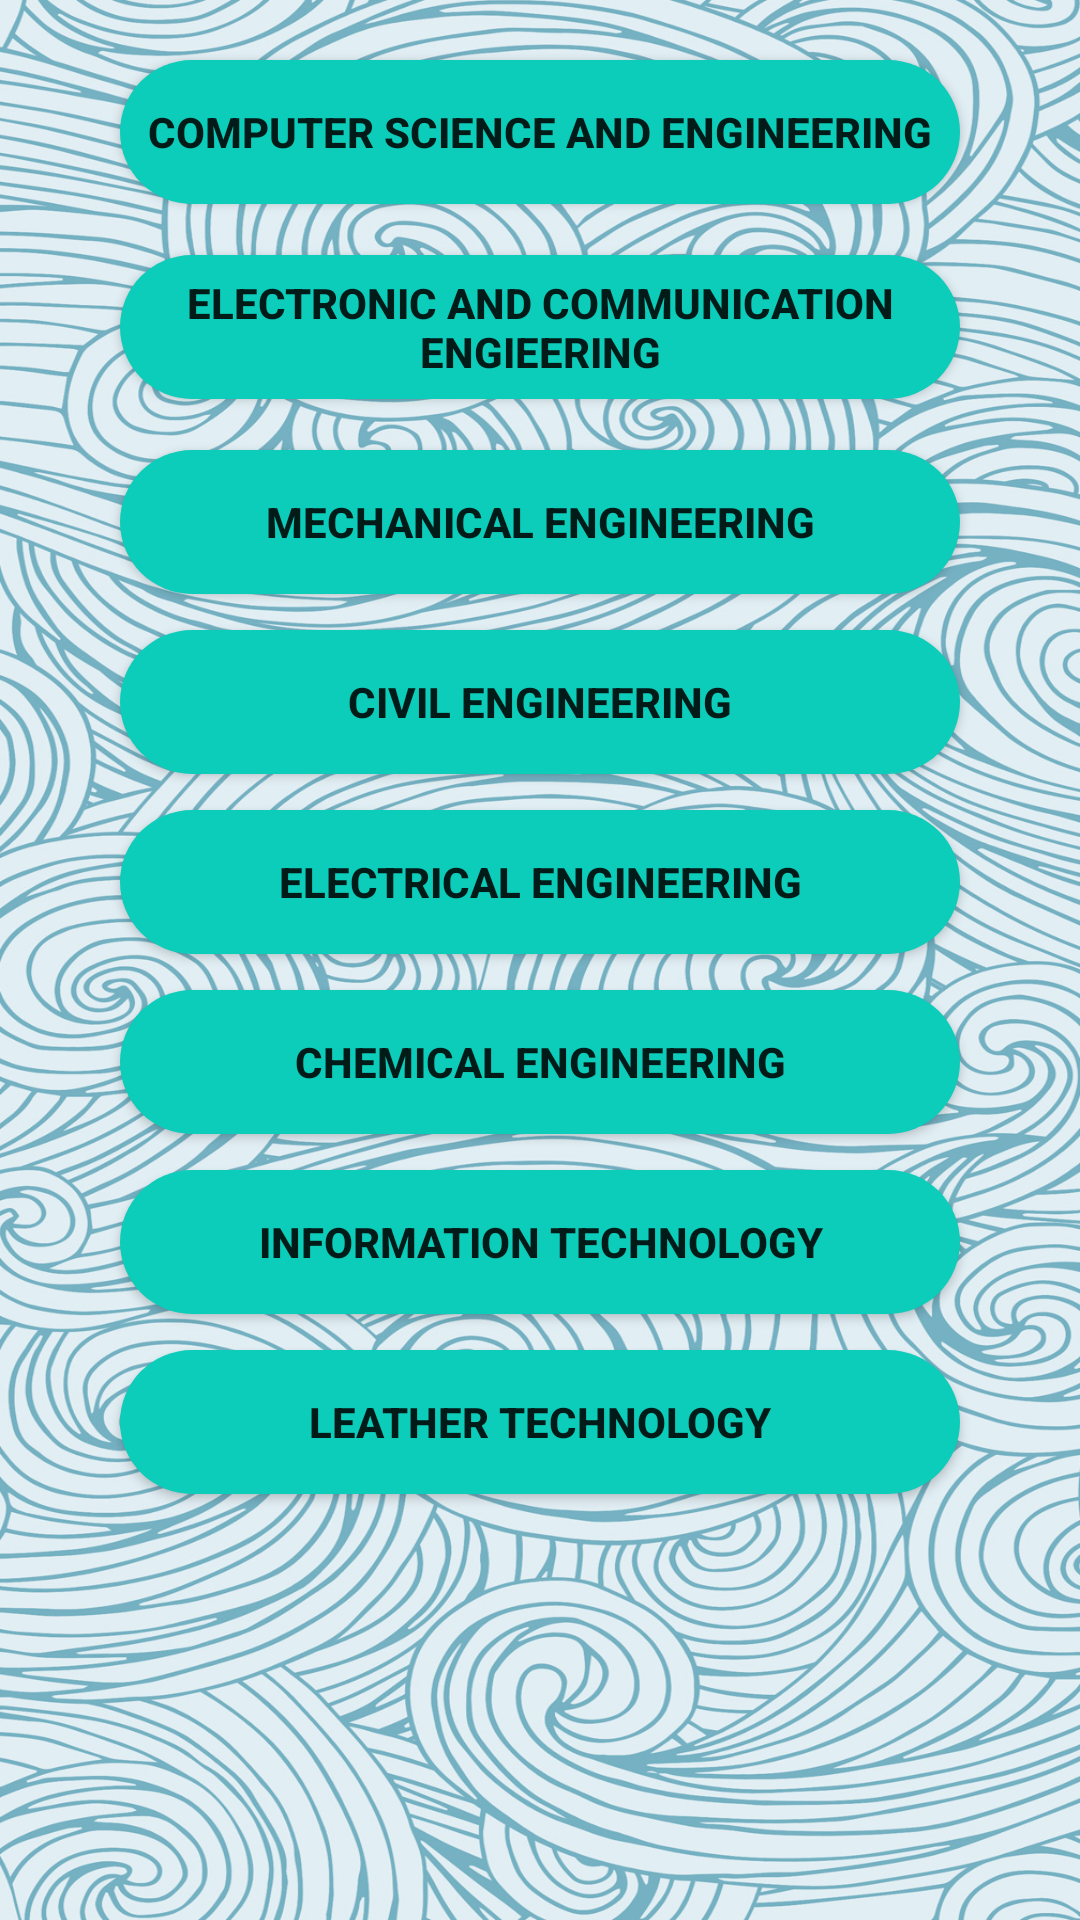

This screen was rendered from an Android layout file. Write that file and the resources it references.
<!-- AndroidManifest.xml: application theme Theme.Collegearena -->
<!-- res/layout/activity_engineering.xml -->
<?xml version="1.0" encoding="utf-8"?>
<RelativeLayout xmlns:android="http://schemas.android.com/apk/res/android"
    xmlns:app="http://schemas.android.com/apk/res-auto"
    xmlns:tools="http://schemas.android.com/tools"
    android:layout_width="match_parent"
    android:layout_height="match_parent"
    android:background="@drawable/mb"
    tools:context=".EngineeringActivity">

    <Button
        android:id="@+id/btn1"
        android:layout_width="330dp"
        android:layout_height="wrap_content"
        android:layout_alignParentStart="true"
        android:layout_alignParentEnd="true"
        android:layout_marginStart="40dp"
        android:layout_marginEnd="40dp"
        android:layout_marginTop="20dp"
        android:text="COMPUTER SCIENCE AND ENGINEERING"
        android:textStyle="bold"
        android:background="@drawable/rounded_corner"/>

    <Button
        android:id="@+id/btn2"
        android:layout_width="330dp"
        android:layout_height="wrap_content"
        android:layout_alignParentStart="true"
        android:layout_alignParentEnd="true"
        android:layout_marginStart="40dp"
        android:layout_marginEnd="40dp"
        android:layout_marginTop="85dp"
        android:text="ELECTRONIC AND COMMUNICATION ENGIEERING"
        android:textStyle="bold"
        android:background="@drawable/rounded_corner"/>

    <Button
        android:id="@+id/btn3"
        android:layout_width="330dp"
        android:layout_height="wrap_content"
        android:layout_alignParentStart="true"
        android:layout_alignParentEnd="true"
        android:layout_marginStart="40dp"
        android:layout_marginEnd="40dp"
        android:layout_marginTop="150dp"
        android:text="MECHANICAL ENGINEERING"
        android:textStyle="bold"
        android:background="@drawable/rounded_corner"/>

    <Button
        android:id="@+id/btn4"
        android:layout_width="330dp"
        android:layout_height="wrap_content"
        android:layout_alignParentStart="true"
        android:layout_alignParentEnd="true"
        android:layout_marginStart="40dp"
        android:layout_marginEnd="40dp"
        android:layout_marginTop="210dp"
        android:text="CIVIL ENGINEERING"
        android:textStyle="bold"
        android:background="@drawable/rounded_corner"/>

    <Button
        android:id="@+id/btn5"
        android:layout_width="330dp"
        android:layout_height="wrap_content"
        android:layout_alignParentStart="true"
        android:layout_alignParentEnd="true"
        android:layout_marginStart="40dp"
        android:layout_marginEnd="40dp"
        android:layout_marginTop="270dp"
        android:text="ELECTRICAL ENGINEERING"
        android:textStyle="bold"
        android:background="@drawable/rounded_corner"/>

    <Button
        android:id="@+id/btn6"
        android:layout_width="330dp"
        android:layout_height="wrap_content"
        android:layout_alignParentStart="true"
        android:layout_alignParentEnd="true"
        android:layout_marginStart="40dp"
        android:layout_marginEnd="40dp"
        android:layout_marginTop="330dp"
        android:text="CHEMICAL ENGINEERING"
        android:textStyle="bold"
        android:background="@drawable/rounded_corner"/>

    <Button
        android:id="@+id/btn7"
        android:layout_width="330dp"
        android:layout_height="wrap_content"
        android:layout_alignParentStart="true"
        android:layout_alignParentEnd="true"
        android:layout_marginStart="40dp"
        android:layout_marginEnd="40dp"
        android:layout_marginTop="390dp"
        android:text="INFORMATION TECHNOLOGY"
        android:textStyle="bold"
        android:background="@drawable/rounded_corner"/>

    <Button
        android:layout_width="330dp"
        android:layout_height="wrap_content"
        android:layout_alignParentStart="true"
        android:layout_alignParentEnd="true"
        android:layout_marginStart="40dp"
        android:layout_marginEnd="40dp"
        android:layout_marginTop="450dp"
        android:text="LEATHER TECHNOLOGY"
        android:textStyle="bold"
        android:background="@drawable/rounded_corner"/>

</RelativeLayout>
<!-- resources referenced by this layout -->
<resources>
  <!-- drawable mb: jpg bitmap (drawable, 988980 bytes) -->
  <!-- drawable rounded_corner (drawable) -->
  <?xml version="1.0" encoding="utf-8"?>
  <shape android:shape="rectangle" xmlns:android="http://schemas.android.com/apk/res/android">
  
      <corners android:radius="50dp"/>
      <solid android:color="#0CCCBA"/>
  
  </shape>
  <style name="Theme.Collegearena" parent="Theme.MaterialComponents.DayNight.DarkActionBar">
          
          <item name="colorPrimary">@color/teal_700</item>
          <item name="colorPrimaryVariant">@color/purple_700</item>
          <item name="colorOnPrimary">@color/white</item>
          
          <item name="colorSecondary">@color/teal_200</item>
          <item name="colorSecondaryVariant">@color/teal_700</item>
          <item name="colorOnSecondary">@color/black</item>
          
          <item name="android:statusBarColor" tools:targetApi="l">?attr/colorPrimaryVariant</item>
          
      </style>
  <color name="teal_700">#FF018786</color>
  <color name="purple_700">#031A9E</color>
  <color name="white">#FFFFFFFF</color>
  <color name="teal_200">#12E4D0</color>
  <color name="black">#FF000000</color>
</resources>
